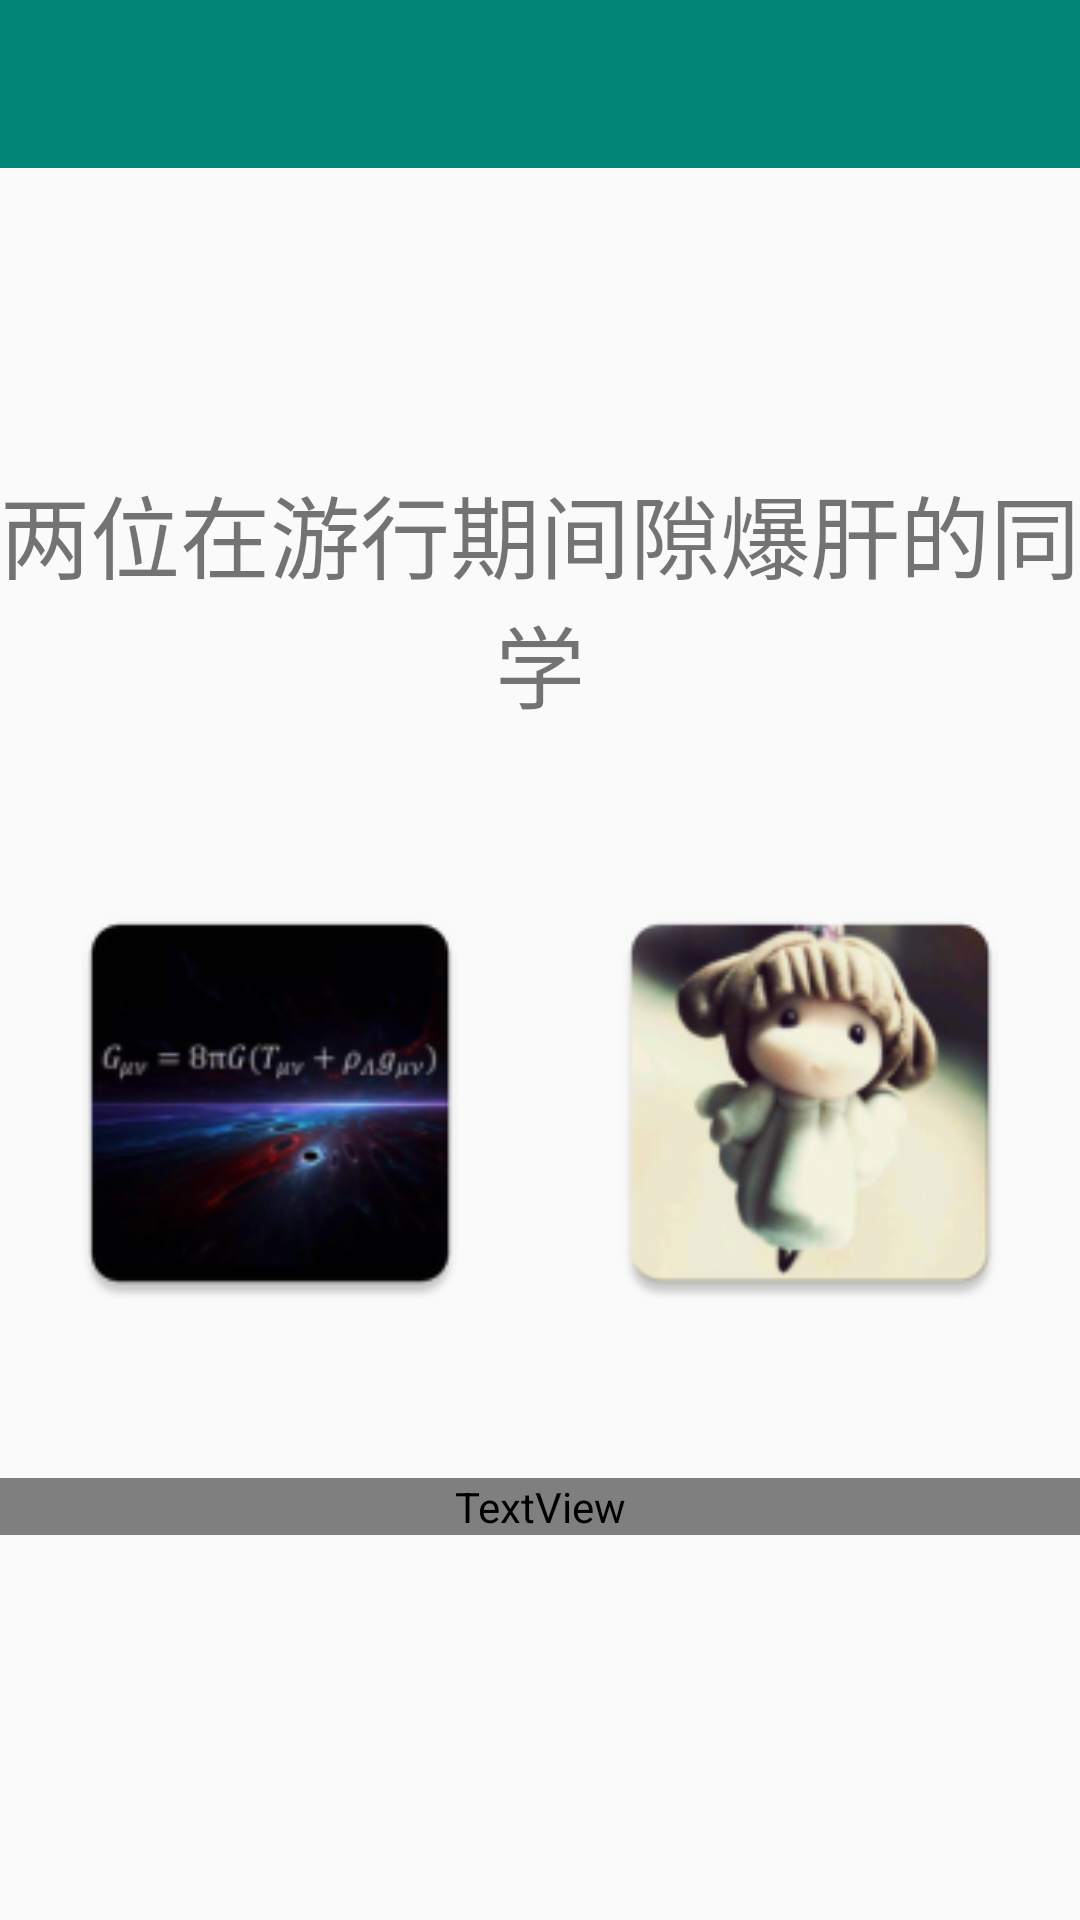

Android layout source for this screen:
<!-- AndroidManifest.xml: application theme AppTheme -->
<!-- res/layout/activity_about.xml -->
<?xml version="1.0" encoding="utf-8"?>

<LinearLayout
    xmlns:android="http://schemas.android.com/apk/res/android"
    xmlns:app="http://schemas.android.com/apk/res-auto"
    android:layout_width="match_parent"
    android:layout_height="match_parent"
    android:background="@color/background_material_light"
    android:orientation="vertical">

    <android.support.design.widget.AppBarLayout
        android:layout_width="match_parent"
        android:layout_height="wrap_content"
        android:theme="@style/AppTheme.AppBarOverlay">

        <android.support.v7.widget.Toolbar
            android:id="@+id/toolbar"
            android:layout_width="match_parent"
            android:layout_height="?attr/actionBarSize"
            android:background="?attr/colorPrimary"
            app:popupTheme="@style/AppTheme.PopupOverlay" />

    </android.support.design.widget.AppBarLayout>

    <TextView
        android:layout_width="match_parent"
        android:layout_height="wrap_content"
        android:textSize="30sp"
        android:layout_marginTop="100dp"
        android:layout_gravity="center_horizontal"
        android:gravity="center_horizontal"
        android:text="两位在游行期间隙爆肝的同学"/>

    <LinearLayout
        android:layout_width="match_parent"
        android:layout_height="wrap_content"
        android:layout_marginTop="50dp"
        android:layout_marginBottom="50dp"
        android:orientation="horizontal">
        <ImageView
            android:id="@+id/gyx"
            android:layout_width="150dp"
            android:layout_height="150dp"
            android:layout_weight="1"
            android:src="@mipmap/gyx"/>
        <ImageView
            android:id="@+id/zc"
            android:layout_width="150dp"
            android:layout_height="150dp"
            android:layout_weight="1"
            android:src="@mipmap/zc"/>


    </LinearLayout>

    <TextView
        android:layout_width="match_parent"
        android:layout_height="wrap_content"
        android:textSize="30sp"
        android:textColor="@color/red"
        android:layout_gravity="center_horizontal"
        android:gravity="center_horizontal"
        android:text="祖国万岁，清华加油！！"/>


</LinearLayout>
<!-- resources referenced by this layout -->
<resources>
  <color name="red">#FF0000</color>
  <!-- mipmap gyx: png bitmap (mipmap-hdpi, 6546 bytes) -->
  <!-- mipmap zc: png bitmap (mipmap-hdpi, 8974 bytes) -->
  <style name="AppTheme.AppBarOverlay" parent="ThemeOverlay.AppCompat.Dark.ActionBar" />
  <style name="AppTheme.PopupOverlay" parent="ThemeOverlay.AppCompat.Light" />
  <style name="AppTheme" parent="Theme.AppCompat.Light.DarkActionBar">
          
          <item name="colorPrimary">@color/colorPrimary</item>
          <item name="colorPrimaryDark">@color/colorPrimaryDark</item>
          <item name="colorAccent">@color/colorAccent</item>
          <item name="android:windowContentTransitions">true</item>
      </style>
  <color name="colorPrimary">#008577</color>
  <color name="colorPrimaryDark">#00574B</color>
  <color name="colorAccent">#D81B60</color>
</resources>
